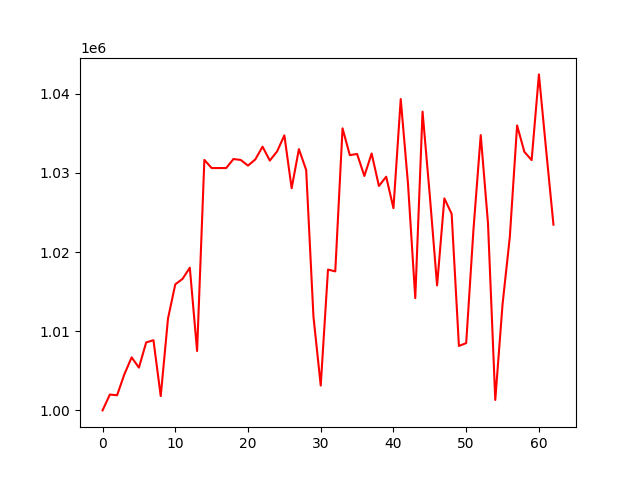

Values plotted in this chart, from the file beside it:
, 0
0, 1000000
1, 1002000
2, 1001914
3, 1004560
4, 1006697
5, 1005403
6, 1008583
7, 1008866
8, 1001805
9, 1011605
10, 1015917
11, 1016611
12, 1018020
13, 1007502
14, 1031636
15, 1030604
16, 1030604
17, 1030604
18, 1031742
19, 1031628
20, 1030917
21, 1031687
22, 1033305
23, 1031551
24, 1032702
25, 1034736
26, 1028056
27, 1032990
28, 1030356
29, 1011842
30, 1003134
31, 1017783
32, 1017556
33, 1035618
34, 1032235
35, 1032384
36, 1029605
37, 1032441
38, 1028341
39, 1029509
40, 1025538
41, 1039317
42, 1028611
43, 1014175
44, 1037733
45, 1027102
46, 1015784
47, 1026773
48, 1024824
49, 1008139
50, 1008497
51, 1022814
52, 1034767
53, 1023625
54, 1001319
55, 1013396
56, 1021909
57, 1035979
58, 1032653
59, 1031607
... 3 more rows
